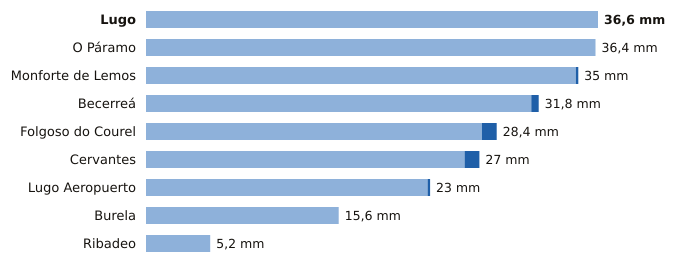

The file beside this chart, header and first rows:
estacion, provincia, indicativo, mm_6_dias_anteriores, mm_hoy, mm_7_dias, horas_de_hoy
Lugo, Lugo, 1518A, 36.6, 0.0, 36.6, 8
O Páramo, Lugo, 1521I, 36.4, 0.0, 36.4, 9
Monforte de Lemos, Lugo, 1679A, 34.8, 0.2, 35.0, 10
Becerreá, Lugo, 1521X, 31.2, 0.6, 31.8, 11
Folgoso do Courel, Lugo, 1658, 27.2, 1.2, 28.4, 8
Cervantes, Lugo, 1297E, 25.8, 1.2, 27.0, 9
Lugo Aeropuerto, Lugo, 1505, 22.8, 0.2, 23.0, 12
Burela, Lugo, 1347T, 15.6, 0.0, 15.6, 11
Ribadeo, Lugo, 1342X, 5.2, 0.0, 5.2, 10
